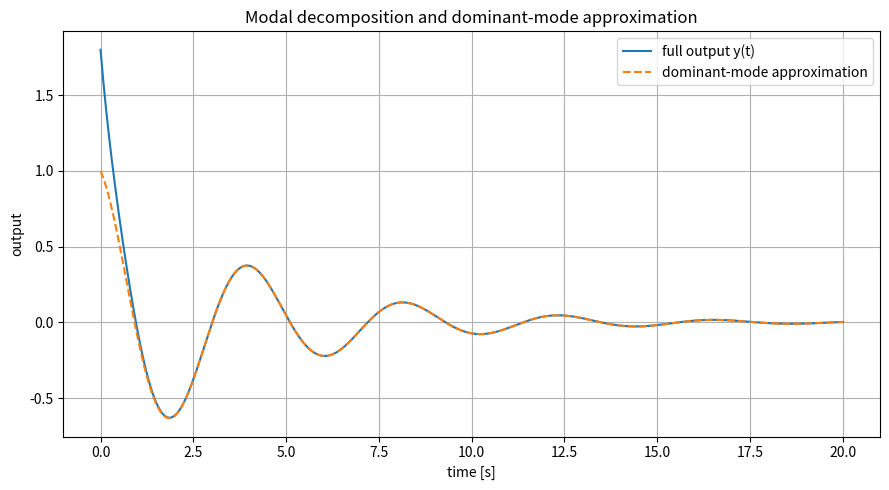
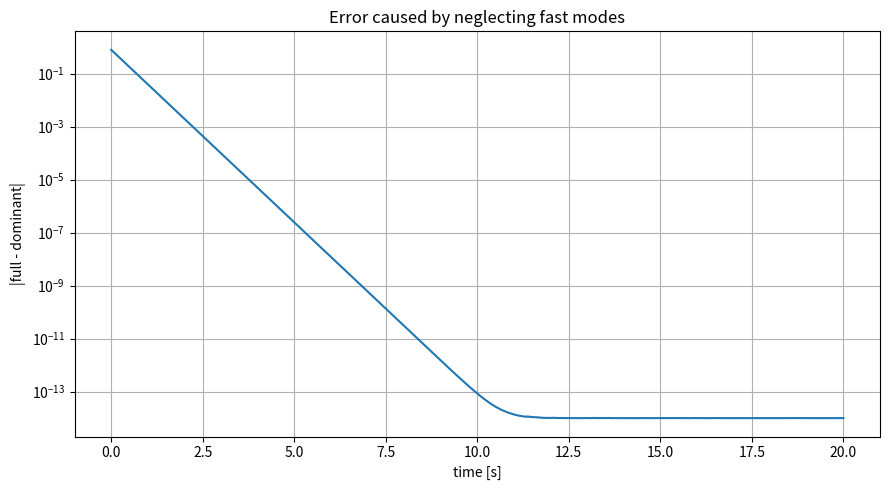

Write the Python code that produced these figures, in order.
# Chapter9_Lesson3.py
# Modes, modal decomposition, and dominant modes for continuous-time LTI systems.
#
# Required libraries:
#   pip install numpy scipy matplotlib
#
# Optional control-engineering library:
#   pip install control
#
# This file studies x_dot = A x, y = C x by comparing:
#   1) full matrix-exponential response,
#   2) exact modal reconstruction using eigenvectors,
#   3) dominant-mode approximation.

import numpy as np
from scipy.linalg import expm, eig
import matplotlib.pyplot as plt


def modal_decomposition(A: np.ndarray):
    """Return eigenvalues, right eigenvectors, and left modal rows.

    If A is diagonalizable, A = V Lambda V^{-1}.
    The rows of W = V^{-1} are left modal coordinate functionals.
    Modal coordinate z_i(0) = w_i x(0).
    """
    lambdas, V = eig(A)
    W = np.linalg.inv(V)
    return lambdas, V, W


def full_response(A: np.ndarray, x0: np.ndarray, t_grid: np.ndarray) -> np.ndarray:
    """Compute x(t)=exp(A t)x0 for each t."""
    return np.array([expm(A * t) @ x0 for t in t_grid])


def modal_response(lambdas: np.ndarray, V: np.ndarray, W: np.ndarray,
                   x0: np.ndarray, t_grid: np.ndarray,
                   selected_modes=None) -> np.ndarray:
    """Reconstruct the state from selected modes.

    selected_modes=None uses all modes. For real systems with complex-conjugate
    pairs, the final real part is the physical state.
    """
    n = len(lambdas)
    if selected_modes is None:
        selected_modes = list(range(n))

    z0 = W @ x0
    xs = []
    for t in t_grid:
        x = np.zeros(V.shape[0], dtype=complex)
        for i in selected_modes:
            x += V[:, i] * np.exp(lambdas[i] * t) * z0[i]
        xs.append(np.real_if_close(x).real)
    return np.array(xs)


def dominant_modes_by_real_part(lambdas: np.ndarray, keep: int):
    """Return indices of modes with largest real parts."""
    return [int(i) for i in np.argsort(np.real(lambdas))[::-1][:keep]]


def modal_table(lambdas: np.ndarray, V: np.ndarray, W: np.ndarray,
                C: np.ndarray, x0: np.ndarray):
    """Build a readable modal table containing excitation and output residue."""
    z0 = W @ x0
    rows = []
    for i, lam in enumerate(lambdas):
        output_residue = C @ V[:, i] * z0[i]
        rows.append({
            "mode": i,
            "lambda": lam,
            "real_part": np.real(lam),
            "imag_part": np.imag(lam),
            "initial_modal_amplitude": z0[i],
            "output_residue": output_residue[0],
        })
    return rows


def main():
    # A stable third-order system:
    #   lambda_1,2 = -0.25 +/- 1.50 j  (slow oscillatory dominant pair)
    #   lambda_3   = -3.00             (fast real mode)
    A = np.array([
        [-0.25,  1.50, 0.0],
        [-1.50, -0.25, 0.0],
        [ 0.00,  0.00, -3.0],
    ], dtype=float)

    C = np.array([[1.0, 0.0, 0.4]])
    x0 = np.array([1.0, -0.2, 2.0])
    t_grid = np.linspace(0.0, 20.0, 800)

    lambdas, V, W = modal_decomposition(A)

    print("Eigenvalues:")
    for lam in lambdas:
        print(f"  {lam.real:+.4f} {lam.imag:+.4f}j")

    print("\nModal participation/output residue table:")
    for row in modal_table(lambdas, V, W, C, x0):
        print(
            f"mode={row['mode']}, lambda={row['lambda']:.4g}, "
            f"z0={row['initial_modal_amplitude']:.4g}, "
            f"output residue={row['output_residue']:.4g}"
        )

    x_full = full_response(A, x0, t_grid)
    x_modal = modal_response(lambdas, V, W, x0, t_grid)

    dominant = dominant_modes_by_real_part(lambdas, keep=2)
    x_dom = modal_response(lambdas, V, W, x0, t_grid, selected_modes=dominant)

    y_full = (C @ x_full.T).ravel()
    y_modal = (C @ x_modal.T).ravel()
    y_dom = (C @ x_dom.T).ravel()

    print("\nMax reconstruction error between expm and all-mode reconstruction:")
    print(np.max(np.abs(y_full - y_modal)))

    print("\nDominant mode indices:", dominant)
    print("Dominant eigenvalues:", lambdas[dominant])

    plt.figure(figsize=(9, 5))
    plt.plot(t_grid, y_full, label="full output y(t)")
    plt.plot(t_grid, y_dom, "--", label="dominant-mode approximation")
    plt.xlabel("time [s]")
    plt.ylabel("output")
    plt.title("Modal decomposition and dominant-mode approximation")
    plt.grid(True)
    plt.legend()
    plt.tight_layout()
    plt.show()

    plt.figure(figsize=(9, 5))
    plt.semilogy(t_grid, np.abs(y_full - y_dom) + 1e-14)
    plt.xlabel("time [s]")
    plt.ylabel("|full - dominant|")
    plt.title("Error caused by neglecting fast modes")
    plt.grid(True)
    plt.tight_layout()
    plt.show()


if __name__ == "__main__":
    main()
